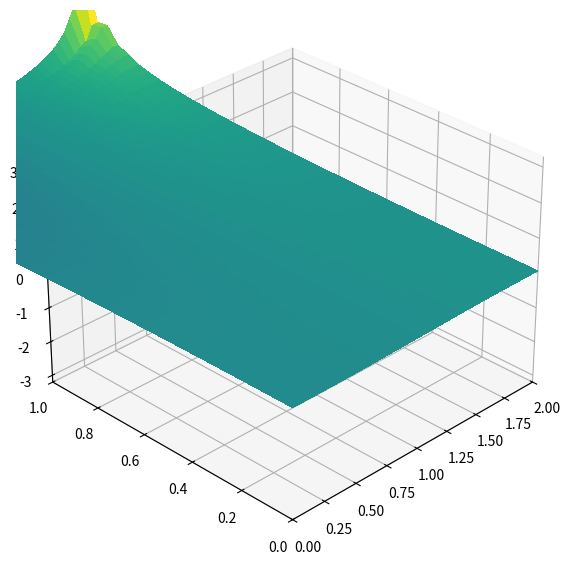
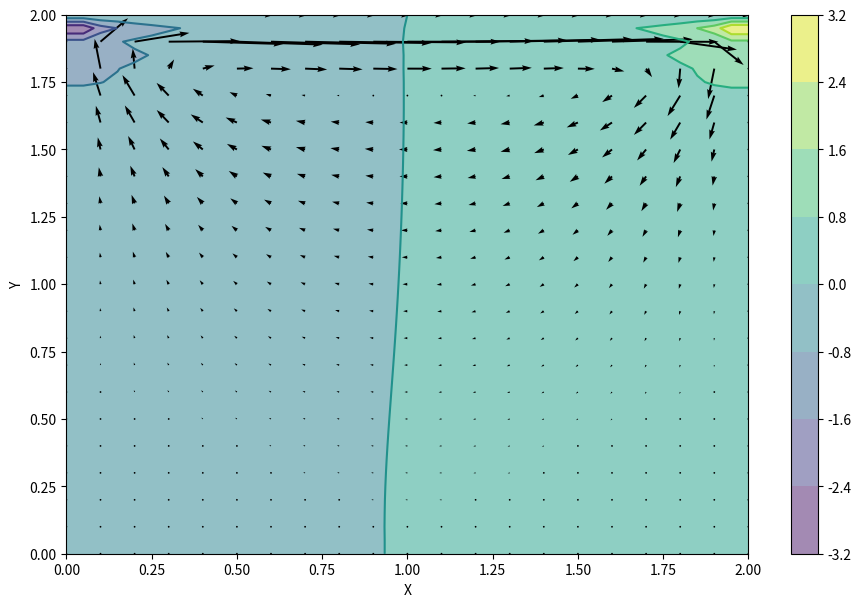

Here is the Python script that generated these plots, in order:
from mpl_toolkits.mplot3d import Axes3D

import numpy as np
from matplotlib import pyplot, cm

nx = 41
ny = 41
nit = 50
dx = 2 / (nx - 1)
dy = 2 / (ny - 1)
x = np.linspace(0, 2, nx)
y = np.linspace(0, 2, ny)
X, Y = np.meshgrid(x, y)

rho = 1
nu = 0.1
dt = .001

def plot(p, name):
    fig = pyplot.figure(figsize=(11, 7), dpi=100)
    ax = fig.add_subplot(projection='3d')
    surf = ax.plot_surface(X, Y, p[:], rstride=1, cstride=1, cmap=cm.viridis, linewidth=0, antialiased=False)
    ax.set_xlim(0, 2)
    ax.set_ylim(0, 1)
    ax.view_init(30, 225)
    pyplot.savefig(name)

def poisson_boundaries(p):
    p[:, -1] = p[:, -2]
    p[:, 0] = p[:, 1]
    p[0, :] = p[1, :]
    p[-1, :] = 0

def poisson_step(p, u, v, rho, dt):
    ux = (u[1:-1,2:] - u[1:-1,:-2]) / (2*dx)
    uy = (u[2:,1:-1] - u[:-2,1:-1]) / (2*dy)
    vx = (v[1:-1,2:] - v[1:-1,:-2]) / (2*dx)
    vy = (v[2:,1:-1] - v[:-2,1:-1]) / (2*dy)

    b = rho * ((1 / dt) * (ux + vy) - (ux**2) - (2*uy*vx) - (vy**2))

    for _ in range(nit):
        pn = p.copy()

        p[1:-1,1:-1] = (
            (((pn[1:-1,2:] + pn[1:-1,:-2]) * (dy**2) + (pn[2:,1:-1] + pn[:-2,1:-1]) * (dx**2)) / (2 * (dx**2 + dy**2)))
            - (((dx**2) * (dy**2)) / (2 * (dx**2 + dy**2))) * b
        )

        poisson_boundaries(p)

def momentum_boundaries(u, v):
    u[0,:] = 0
    u[:,-1] = 0
    u[:,0] = 0
    u[-1,:] = 1

    v[-1,:] = 0
    v[0,:] = 0
    v[:,-1] = 0
    v[:,0] = 0

def momentum_step(p, u, v, rho, dt, nu):
    un = u.copy()
    vn = v.copy()

    u[1:-1,1:-1] = (
        un[1:-1,1:-1]
        - (un[1:-1,1:-1] * (dt / dx) * (un[1:-1,1:-1] - un[1:-1,:-2]))
        - (vn[1:-1,1:-1] * (dt / dy) * (un[1:-1,1:-1] - un[:-2,1:-1]))
        - ((dt / (rho * 2 * dx)) * (p[1:-1,2:] - p[1:-1,:-2]))
        + (nu * (
            (dt / (dx**2)) * (un[1:-1,2:] - 2*un[1:-1,1:-1] + un[1:-1,:-2])
            + (dt / (dy**2)) * (un[2:,1:-1] - 2*un[1:-1,1:-1] + un[:-2,1:-1]) 
        ))
    )

    v[1:-1,1:-1] = (
        vn[1:-1,1:-1]
        - (un[1:-1,1:-1] * (dt / dx) * (vn[1:-1,1:-1] - vn[1:-1,:-2]))
        - (vn[1:-1,1:-1] * (dt / dy) * (vn[1:-1,1:-1] - vn[:-2,1:-1]))
        - ((dt / (rho * 2 * dy)) * (p[2:, 1:-1] - p[:-2, 1:-1]))
        + (nu * (
            (dt / (dx**2)) * (vn[1:-1,2:] - 2*vn[1:-1,1:-1] + vn[1:-1,:-2])
            + (dt / (dy**2)) * (vn[2:,1:-1] - 2*vn[1:-1,1:-1] + vn[:-2,1:-1]) 
        ))
    )

    momentum_boundaries(u, v)

if __name__ == "__main__":
    u = np.zeros((ny, nx))
    v = np.zeros((ny, nx))
    p = np.zeros((ny, nx))

    momentum_boundaries(u, v)
    poisson_boundaries(p)

    for _ in range(100):
        poisson_step(p, u, v, rho, dt)
        momentum_step(p, u, v, rho, dt, nu)

    plot(p, "11.png")

    fig = pyplot.figure(figsize=(11,7), dpi=100)
    # plotting the pressure field as a contour
    pyplot.contourf(X, Y, p, alpha=0.5, cmap=cm.viridis)  
    pyplot.colorbar()
    # plotting the pressure field outlines
    pyplot.contour(X, Y, p, cmap=cm.viridis)  
    # plotting velocity field
    pyplot.quiver(X[::2, ::2], Y[::2, ::2], u[::2, ::2], v[::2, ::2]) 
    pyplot.xlabel('X')
    pyplot.ylabel('Y');
    pyplot.savefig("11_countour_map.png")
